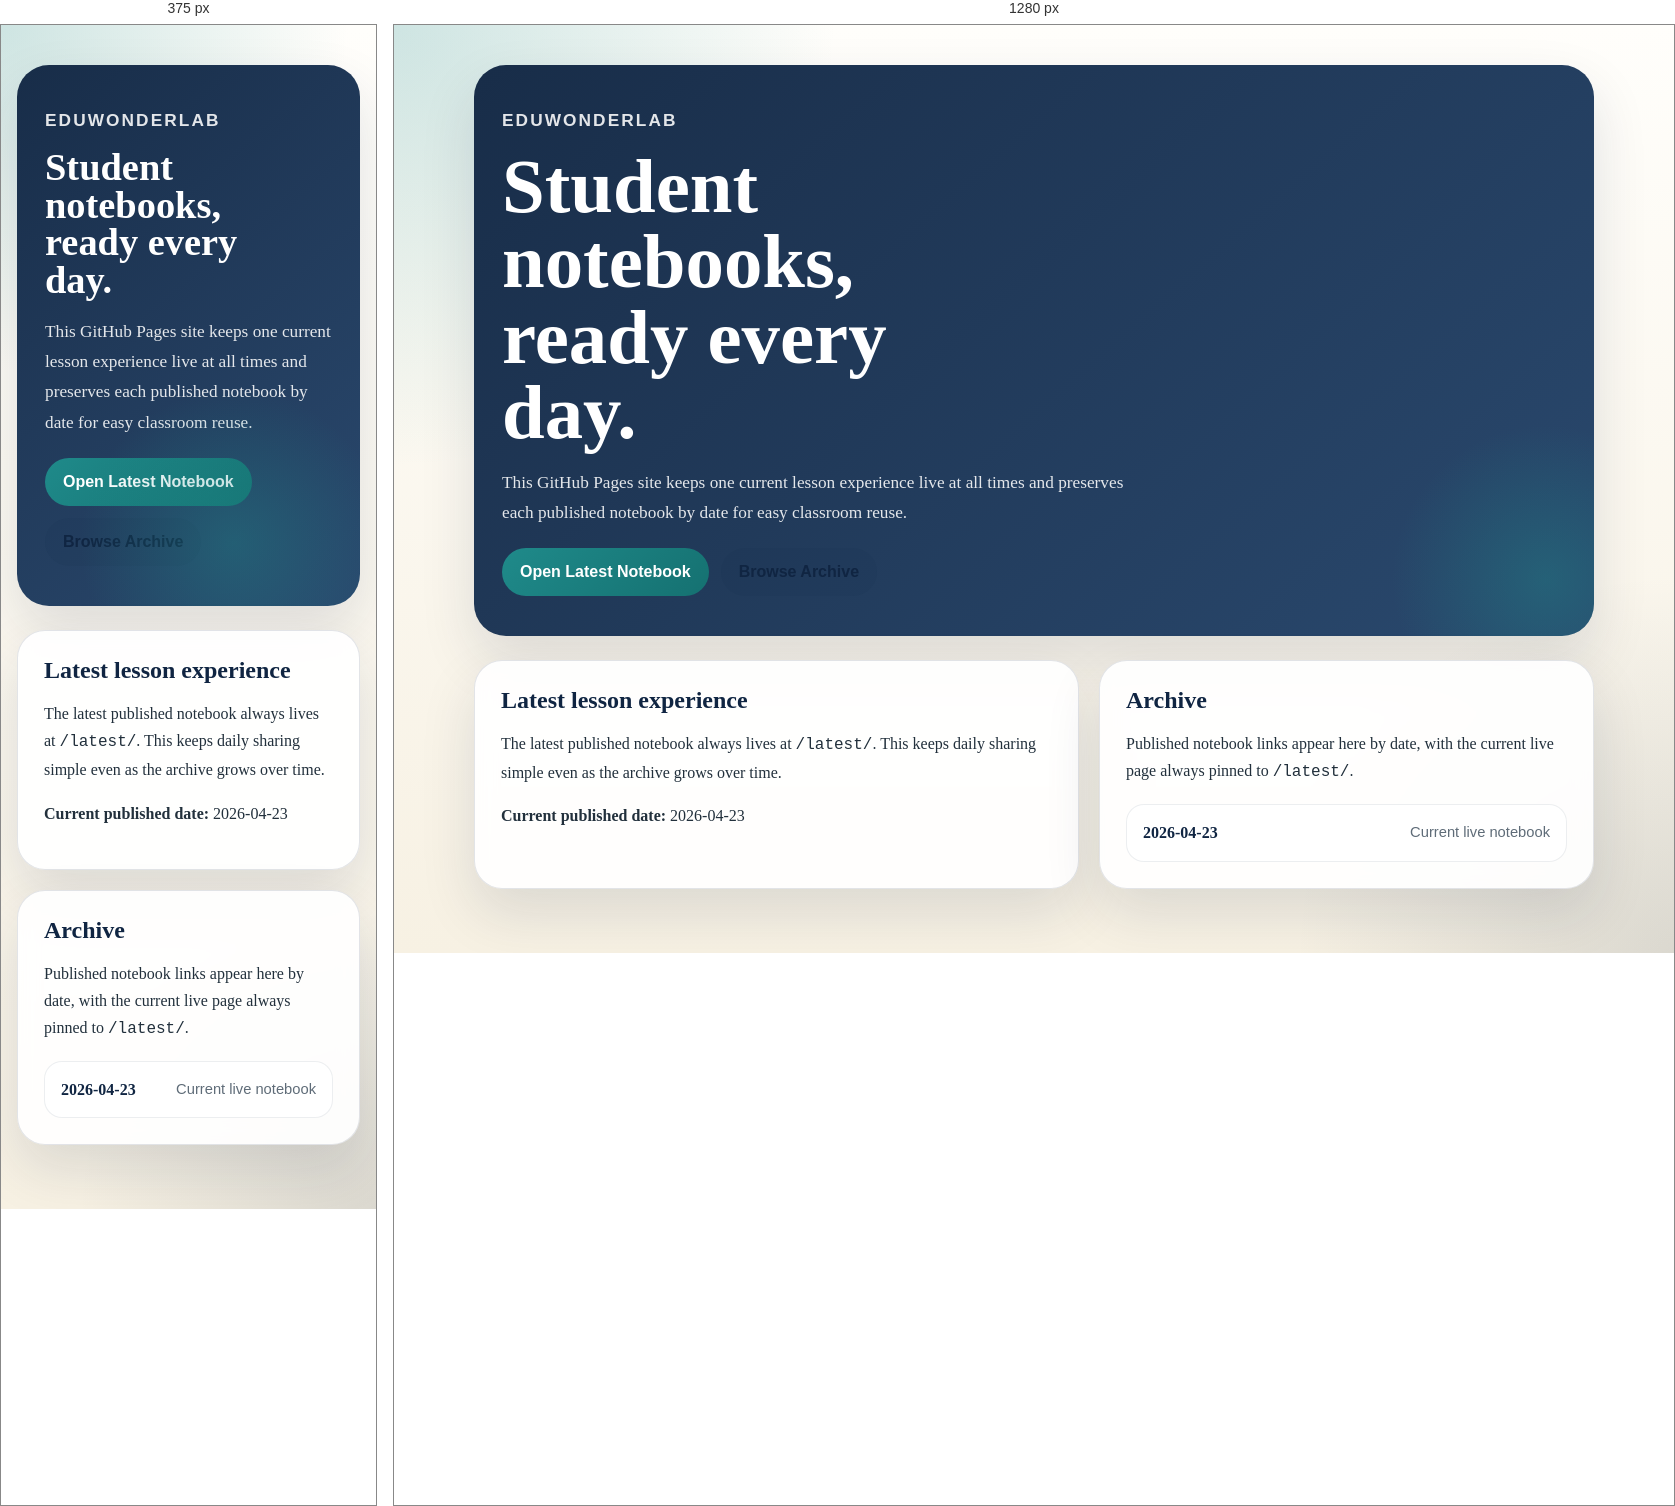
Rendered at 375 px and 1280 px, left to right.

<!-- file: index.html -->
<!doctype html>
<html lang="en">
<head>
  <meta charset="utf-8">
  <meta name="viewport" content="width=device-width, initial-scale=1">
  <title>Student Notebooks</title>
  <meta name="description" content="Daily HTML student notebooks and lesson experiences.">
  <style>
    :root {
      --navy: #102542;
      --navy-soft: #183a63;
      --teal: #1f8a8a;
      --cream: #f7f1e3;
      --paper: rgba(255, 255, 255, 0.92);
      --ink: #22303c;
      --muted: #5f6c78;
      --line: rgba(16, 37, 66, 0.12);
      --shadow: 0 24px 56px rgba(16, 37, 66, 0.12);
    }

    * {
      box-sizing: border-box;
    }

    body {
      margin: 0;
      color: var(--ink);
      font-family: Georgia, "Times New Roman", serif;
      background:
        radial-gradient(circle at top left, rgba(31, 138, 138, 0.22), transparent 28%),
        radial-gradient(circle at bottom right, rgba(16, 37, 66, 0.12), transparent 24%),
        linear-gradient(180deg, #fffefb 0%, var(--cream) 100%);
    }

    .shell {
      width: min(1120px, calc(100% - 32px));
      margin: 0 auto;
      padding: 40px 0 64px;
    }

    .hero {
      background: linear-gradient(140deg, rgba(16, 37, 66, 0.96), rgba(24, 58, 99, 0.92));
      color: white;
      border-radius: 32px;
      padding: 40px 28px;
      box-shadow: var(--shadow);
      position: relative;
      overflow: hidden;
    }

    .hero::after {
      content: "";
      position: absolute;
      inset: auto -10% -18% auto;
      width: 320px;
      height: 320px;
      border-radius: 50%;
      background: radial-gradient(circle, rgba(31, 138, 138, 0.38), transparent 68%);
    }

    .eyebrow {
      margin: 0 0 14px;
      letter-spacing: 0.12em;
      text-transform: uppercase;
      font: 600 0.82rem/1.2 "Trebuchet MS", Arial, sans-serif;
      color: #9be4da;
    }

    h1 {
      margin: 0;
      max-width: 12ch;
      font-size: clamp(2.4rem, 7vw, 4.8rem);
      line-height: 0.98;
    }

    .hero p {
      max-width: 640px;
      font-size: 1.08rem;
      line-height: 1.75;
      color: rgba(255, 255, 255, 0.88);
    }

    .grid {
      display: grid;
      gap: 20px;
      margin-top: 24px;
    }

    @media (min-width: 860px) {
      .grid {
        grid-template-columns: minmax(0, 1.1fr) minmax(300px, 0.9fr);
      }
    }

    .card {
      background: var(--paper);
      border: 1px solid var(--line);
      border-radius: 28px;
      padding: 26px;
      box-shadow: var(--shadow);
      backdrop-filter: blur(10px);
    }

    h2 {
      margin-top: 0;
      margin-bottom: 12px;
      color: var(--navy);
      font-size: 1.5rem;
    }

    p, li {
      font-size: 1rem;
      line-height: 1.7;
    }

    .actions {
      display: flex;
      flex-wrap: wrap;
      gap: 12px;
      margin-top: 20px;
    }

    .button {
      display: inline-flex;
      align-items: center;
      justify-content: center;
      min-height: 48px;
      padding: 0 18px;
      border-radius: 999px;
      text-decoration: none;
      font-weight: 700;
      font-family: "Trebuchet MS", Arial, sans-serif;
    }

    .button-primary {
      color: white;
      background: linear-gradient(135deg, var(--teal), #157171);
    }

    .button-secondary {
      color: var(--navy);
      background: rgba(16, 37, 66, 0.08);
    }

    .archive-list {
      list-style: none;
      padding: 0;
      margin: 18px 0 0;
      display: grid;
      gap: 12px;
    }

    .archive-item a {
      display: flex;
      align-items: center;
      justify-content: space-between;
      gap: 16px;
      padding: 14px 16px;
      border-radius: 18px;
      color: var(--navy);
      text-decoration: none;
      background: rgba(255, 255, 255, 0.78);
      border: 1px solid rgba(16, 37, 66, 0.08);
    }

    .archive-item a:hover {
      transform: translateY(-1px);
      background: white;
    }

    .archive-label {
      font-weight: 700;
    }

    .archive-note {
      color: var(--muted);
      font-size: 0.92rem;
      font-family: "Trebuchet MS", Arial, sans-serif;
    }
  </style>
</head>
<body>
  <div class="shell">
    <section class="hero">
      <p class="eyebrow">EduWonderLab</p>
      <h1>Student notebooks, ready every day.</h1>
      <p>This GitHub Pages site keeps one current lesson experience live at all times and preserves each published notebook by date for easy classroom reuse.</p>
      <div class="actions">
        <a class="button button-primary" href="/latest/">Open Latest Notebook</a>
        <a class="button button-secondary" href="#archive">Browse Archive</a>
      </div>
    </section>

    <section class="grid">
      <article class="card">
        <h2>Latest lesson experience</h2>
        <p>The latest published notebook always lives at <code>/latest/</code>. This keeps daily sharing simple even as the archive grows over time.</p>
        <p><strong>Current published date:</strong> 2026-04-23</p>
      </article>

      <article class="card" id="archive">
        <h2>Archive</h2>
        <p>Published notebook links appear here by date, with the current live page always pinned to <code>/latest/</code>.</p>
        <ul class="archive-list">
          <li class="archive-item">
            <a href="/latest/">
              <span class="archive-label">2026-04-23</span>
              <span class="archive-note">Current live notebook</span>
            </a>
          </li>
        </ul>
      </article>
    </section>
  </div>
</body>
</html>